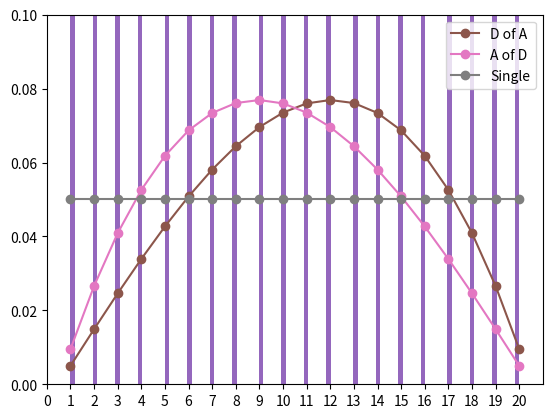
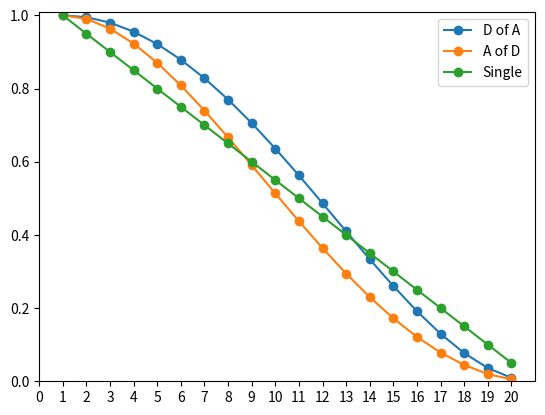

Recreate these plots in Python, in order.
# -*- coding: utf-8 -*-
"""
Created on Fri May 15 09:53:05 2020

[redacted]
"""

import numpy as np
import matplotlib.pyplot as plt

dN = int(20)
nSamps = int(1e5)

#One dice
sampTosses = [np.random.randint(low=1,high=dN+1) for i in range(nSamps)]
plt.hist(sampTosses,100);
print(np.mean(sampTosses))

#Disadvantage
sampTosses = [min(np.random.randint(low=1,high=dN+1),np.random.randint(low=1,high=dN+1)) for i in range(nSamps)]
plt.hist(sampTosses,100);
print(np.mean(sampTosses))

#Advantage
sampTosses = [max(np.random.randint(low=1,high=dN+1),np.random.randint(low=1,high=dN+1)) for i in range(nSamps)]
plt.hist(sampTosses,100);
print(np.mean(sampTosses))

#Advantage of disadvantage
sampTosses = [max(min(np.random.randint(low=1,high=dN+1),np.random.randint(low=1,high=dN+1)),min(np.random.randint(low=1,high=dN+1),np.random.randint(low=1,high=dN+1))) for i in range(nSamps)]
plt.hist(sampTosses,100);
print(np.mean(sampTosses))


#Disadvantage of advantage
sampTosses = [min(max(np.random.randint(low=1,high=dN+1),np.random.randint(low=1,high=dN+1)),max(np.random.randint(low=1,high=dN+1),np.random.randint(low=1,high=dN+1))) for i in range(nSamps)]
plt.hist(sampTosses,100);
print(np.mean(sampTosses))

#Disadvantage
EV = 0
prob = dN*2-1
for i in range(1,dN+1):
  EV = EV+i*prob/(dN*dN)
  prob = prob-2
print(EV)

#Advantage
EV = 0
prob = 1
for i in range(1,dN+1):
  EV = EV+i*prob/(dN*dN)
  prob = prob+2
print(EV)

maxProb = [0]*dN
for i in range(0,dN):
  maxProb[i] = (2*(i+1)-1)*(2*(i+1)-1)+sum([2*(2*(i+1)-1)*(2*j-1) for j in range(i+2,dN+1)])

minProb=maxProb.copy()
minProb.reverse()

minEV = 0
maxEV = 0
for i in range(1,dN+1):
  minEV = minEV+i*minProb[i-1]/(dN**4)
  maxEV = maxEV+i*maxProb[i-1]/(dN**4)
print(minEV,maxEV)

plt.figure(1)
plt.axis([0, dN+1, 0, 2/dN]);
plt.plot(range(1,dN+1),[mp/(dN**4) for mp in maxProb],'-o');
plt.plot(range(1,dN+1),[mp/(dN**4) for mp in minProb],'-o');
plt.plot(range(1,dN+1),[1/dN]*dN,'-o');
plt.xticks(np.arange(0, dN+1, 1));
plt.legend(('D of A','A of D', 'Single'));

cumProbSingle = list(np.cumsum([1/dN]*dN))
cumProbSingle.reverse()
cumProbDoA = list(np.cumsum([mp/(dN**4) for mp in maxProb][::-1]))
cumProbDoA.reverse()
cumProbAoD = list(np.cumsum([mp/(dN**4) for mp in minProb][::-1]))
cumProbAoD.reverse()

plt.figure(2)
plt.axis([0, dN+1, 0, 1.01]);
plt.plot(range(1,dN+1),cumProbDoA,'-o');
plt.plot(range(1,dN+1),cumProbAoD,'-o');
plt.plot(range(1,dN+1),cumProbSingle,'-o');
plt.xticks(np.arange(0, dN+1, 1));
plt.legend(('D of A','A of D', 'Single'));